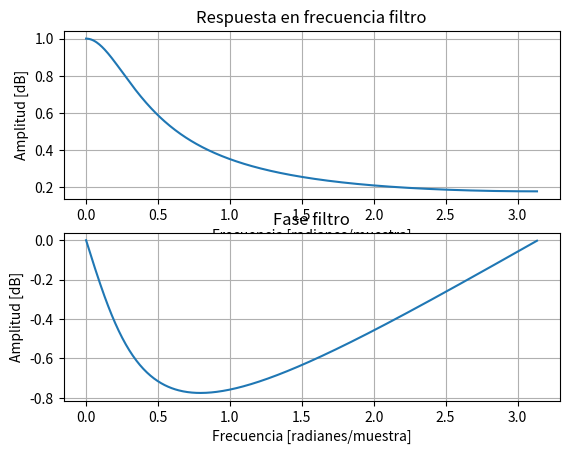
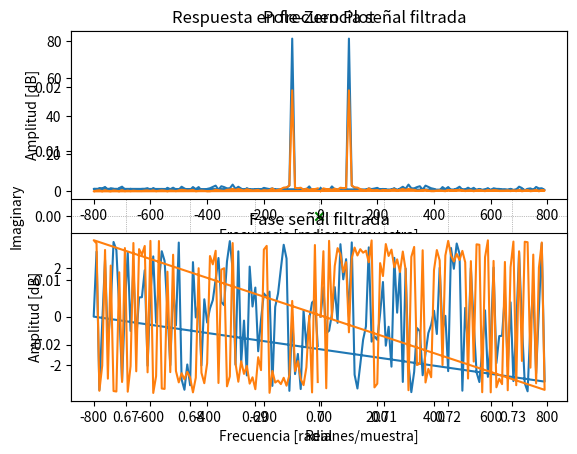
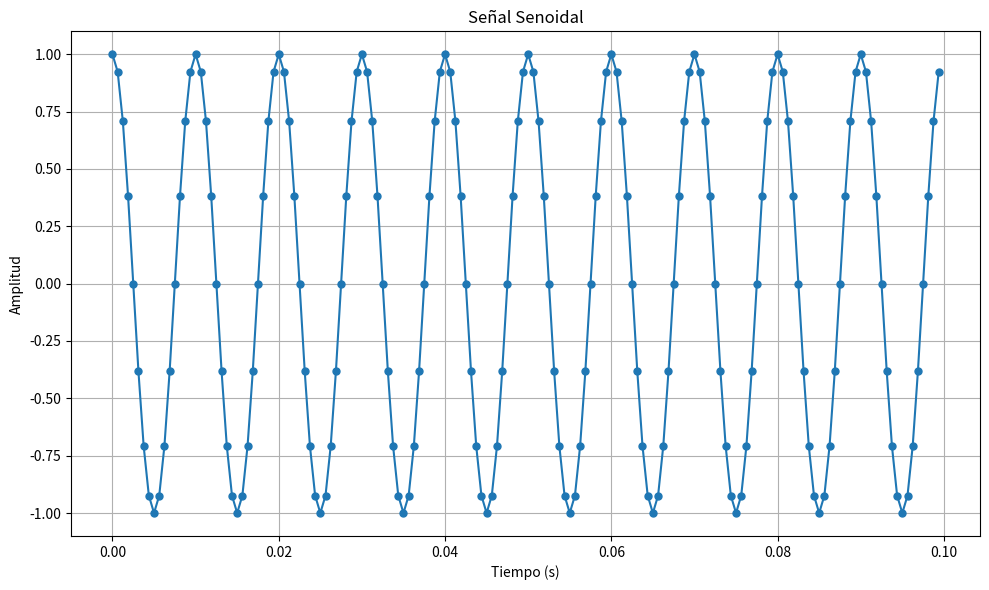
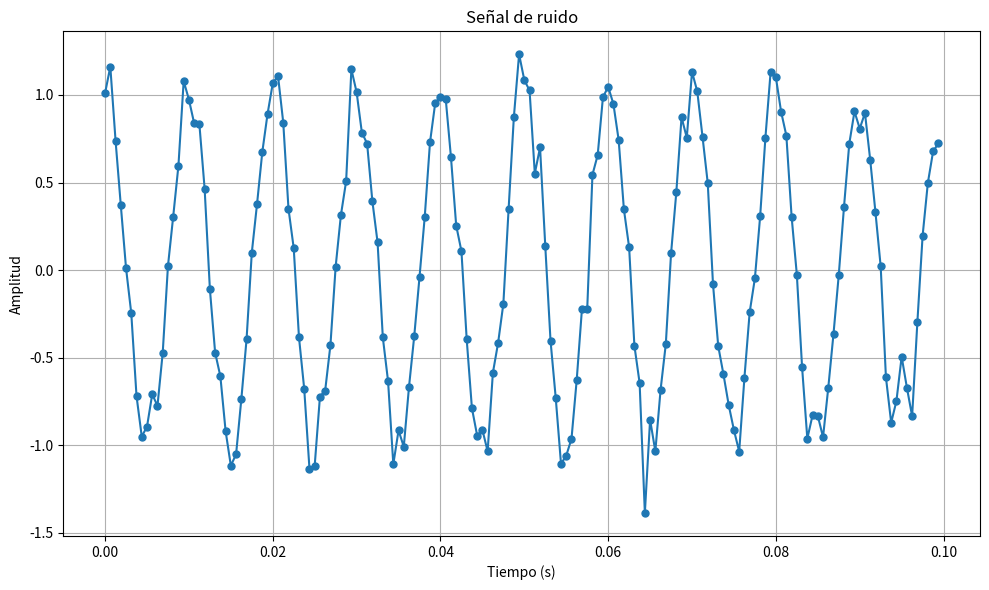
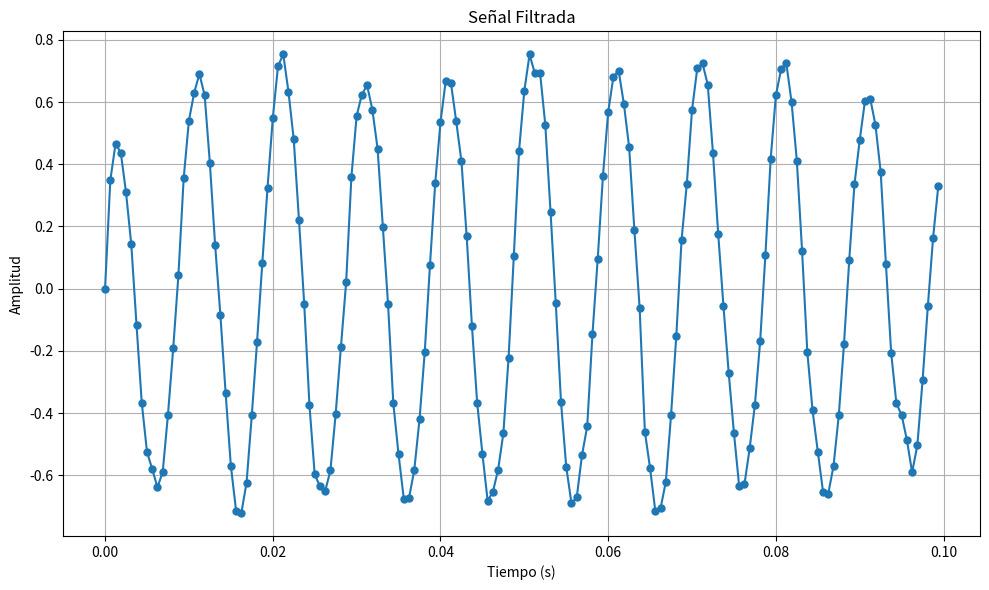

Generate these figures, in order, with matplotlib:
import numpy as np
import matplotlib.pyplot as plt
import math

from scipy.signal import firwin
from scipy.signal import lfilter
from scipy.signal import freqz

from scipy.signal import firwin, convolve
from scipy.io import loadmat
from scipy.fft import fft

#FUNCION GRAFICAR
def graficar_tiempo(tiempos, signal, titulo):
    plt.figure(figsize=(10,6))
    plt.plot(tiempos, signal, '-o', markersize=5, label="Puntos de Muestreo")  # Agregar puntos
    plt.title(titulo)
    plt.xlabel("Tiempo (s)")
    plt.ylabel("Amplitud")
    plt.grid(True)
    plt.tight_layout()
    plt.show()

def graficar_frec(frec, resp, titulo):
    plt.subplot(211)
    plt.plot(frec, np.abs(resp))   #Grafica MAGNITUD
    plt.title('Respuesta en frecuencia %s' %titulo)
    plt.xlabel('Frecuencia [radianes/muestra]')
    plt.ylabel('Amplitud [dB]')
    plt.grid()
    
    plt.subplot(212)
    plt.plot(frec, np.angle(resp))  #Grafica FASE
    plt.title('Fase %s' %titulo)
    plt.xlabel('Frecuencia [radianes/muestra]')
    plt.ylabel('Amplitud [dB]')
    plt.grid()
    plt.show()
    
#FUNCION RUIDO
def my_awgn(signal, snr):
    
    # Calcular la potencia de la señal
    signal_power = np.mean(np.abs(signal) ** 2)

    # Calcular la potencia del ruido en función del SNR
    noise_power = signal_power / (10 ** (snr / 10))

    # Generar ruido blanco aditivo gaussiano
    noise = np.random.normal(0, np.sqrt(noise_power), len(signal))

    # Sumar el ruido a la señal
    noisy_signal = signal + noise

    return noisy_signal

#FILTRO FIR
def fir(frecuencia_signal,fs,ruido):
    #Frecuencia de corte
    fco=frecuencia_signal*2
    
    N = round (math.sqrt(((0.885894**2)*(fs**2)/(fco**2))-1))
    valor = 1 / N

    filter_coefficients = np.full (N, valor)   #Genero vector de N elementos de valor 1/N
    
    filtrada = lfilter (filter_coefficients, 1, ruido)
    
    return filtrada, filter_coefficients

def leaky_integrator(input_signal, alpha):
    """
    Implementa un filtro leaky integrador en Python.

    Args:
    input_signal (list): La señal de entrada que deseas suavizar.
    alpha (float): El factor de "fuga" (leak), generalmente un valor entre 0 y 1.

    Returns:
    list: La señal suavizada.
    """
    smoothed_signal = [0]  # Inicializa la señal suavizada con un valor inicial de 0.

    for i in range(1, len(input_signal)):
        smoothed_value = alpha * smoothed_signal[i - 1] + (1 - alpha) * input_signal[i]
        smoothed_signal.append(smoothed_value)

    return smoothed_signal

#RESPUESTA EN FRECUENCIA Y FASE filtro
def respuesta_filtro(b, a, alpha, fs):

    frequencies, response = freqz(b, a)
    fco = -np.log(alpha) * fs / np.pi  # Calcular la frecuencia de corte
    print ("La frecuencia de corte es: ", fco)
    graficar_frec(frequencies, response, 'filtro')
    
    
#RESPUESTA EN FRECUENCIA Y FASE señal
def respuesta_signal(fs, signal, titulo):
    # Calcular la transformada de Fourier de la señal con ruido
    transformada = np.fft.fft(signal)

    #Respuesta en Frecuencia de la Señal con Ruido
    #frecuencias = np.fft.fftfreq(1000, 1/fs)
    frec = np.fft.fftfreq(len(transformada), 1/fs)
    graficar_frec(frec, transformada, titulo)

def zplane(b, a):
    """
    Plot the complex z-plane given a transfer function.
    """
    
    # Calculate zeros and poles
    zeros = np.roots(b)
    poles = np.roots(a)

    # Plot the unit circle
    unit_circle = plt.Circle((0, 0), 1, color='blue', fill=False, linestyle='dashed')
    
    # Create figure and axis
    fig, ax = plt.subplots()
    ax.add_artist(unit_circle)

    # Plot zeros and poles
    plt.scatter(np.real(zeros), np.imag(zeros), marker='o', color='red', label='Zeros')
    plt.scatter(np.real(poles), np.imag(poles), marker='x', color='green', label='Poles')

    # Set labels and title
    plt.title('Pole-Zero Plot')
    plt.xlabel('Real')
    plt.ylabel('Imaginary')

    # Set equal aspect ratio
    plt.axis('equal')

    # Set grid
    plt.grid(which='both', color='grey', linestyle=':', linewidth=0.5)

    # Add legend
    plt.legend()

    # Show plot
    plt.show()
    
# Parámetros de la señal
f = 100       # Frecuencia de la señal (Hz)
fs = 1600     # Frecuencia de muestreo (Hz)
t_start = 0   # Tiempo de inicio (s)
t_end = 0.1  # Tiempo de finalización (s)

# Generar vector de tiempos
t = np.arange(t_start, t_end, 1/fs)

# Generar señal senoidal
y = np.sin(2 * np.pi * f * t + np.pi/2)

# Genera señal con ruido
noisy_signal = my_awgn(y, snr=15)

# Ejemplo de uso:
alpha = 0.7  # Puedes ajustar este valor para controlar la cantidad de suavizado.

# Coeficientes del filtro Leaky Integrator
b = [1 - alpha]  # Coeficiente del filtro
a = [1, -alpha]  # Denominador, en este caso, solo un coeficiente 1

# Señal filtrada
signal_filtrada = leaky_integrator(noisy_signal, alpha)

# Respuesta en frecuencia filtro
respuesta_filtro(b, a, alpha, fs)

# Ejemplo de uso de la función
zplane(b, a)

#Respuesta en frecuencia señal con ruido y la filtrada
respuesta_signal(fs, noisy_signal,'señal con ruido')
respuesta_signal(fs, signal_filtrada,'señal filtrada')

# Graficar
graficar_tiempo(t,y,"Señal Senoidal")
graficar_tiempo(t,noisy_signal,"Señal de ruido")
graficar_tiempo(t,signal_filtrada,"Señal Filtrada")
